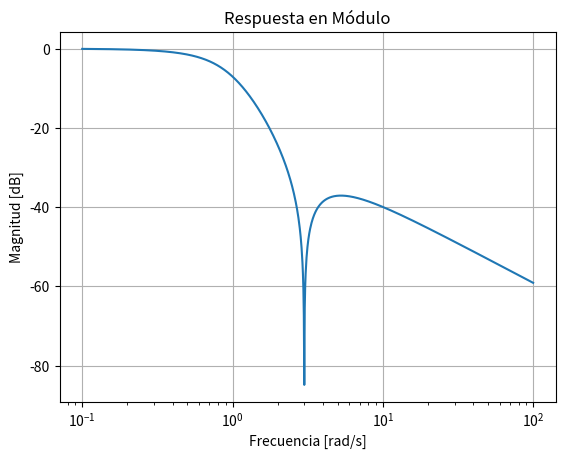
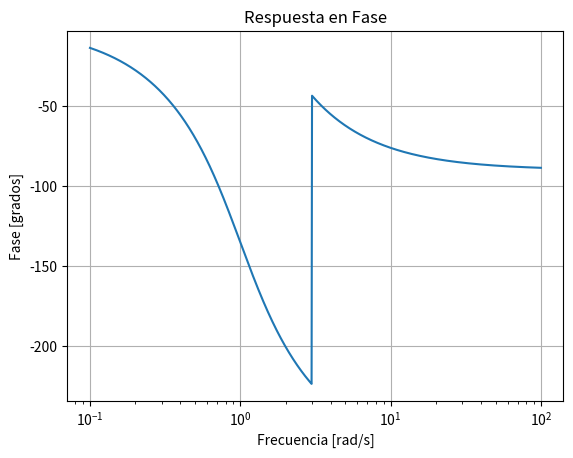
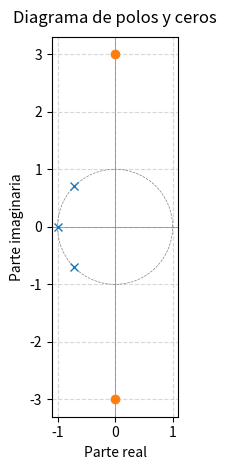
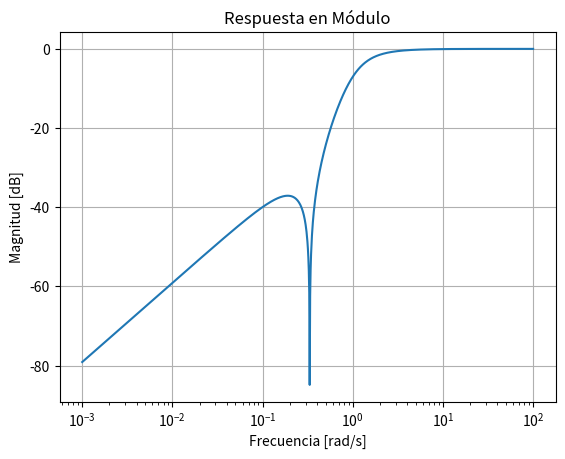
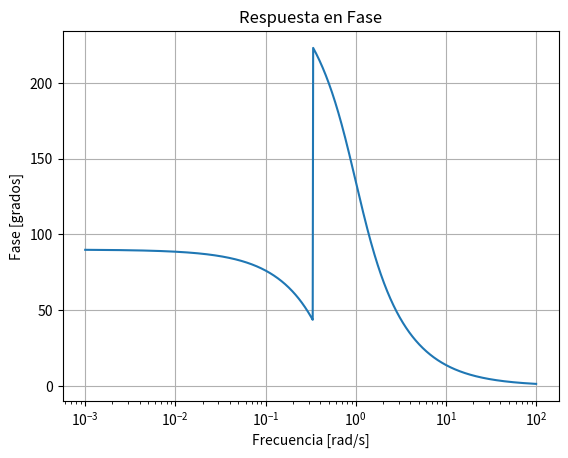
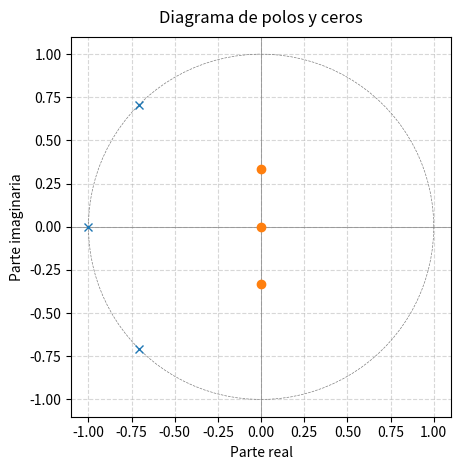

Generate these figures, in order, with matplotlib:
import numpy as np
import matplotlib.pyplot as plt
from scipy import signal

def plot_tf(tf, xlim=None):
    # Imprimo transferencia
    print(tf.num)
    print("----------------")
    print(tf.den)

    # Configurar los límites en el eje X si se proporcionan
    if xlim:
        w = np.logspace(np.log10(xlim[0]), np.log10(xlim[1]), num=1000)
    else:
        w = np.logspace(-2, 2, num=1000)

    # Calcular la respuesta en frecuencia
    w, mag, phase = signal.bode(tf, w)

    # Graficar la respuesta en módulo
    plt.figure()
    plt.semilogx(w, mag)
    plt.xlabel('Frecuencia [rad/s]')
    plt.ylabel('Magnitud [dB]')
    plt.title('Respuesta en Módulo')
    plt.grid(True)

    # Graficar la respuesta en fase
    plt.figure()
    plt.semilogx(w, phase)
    plt.xlabel('Frecuencia [rad/s]')
    plt.ylabel('Fase [grados]')
    plt.title('Respuesta en Fase')
    plt.grid(True)

    # Obtener los polos y ceros
    poles = tf.poles
    zeros = tf.zeros

    # Configuración del gráfico
    fig, ax = plt.subplots()
    ax.set_aspect('equal')  # Proporción de ejes igual para una circunferencia circular
    ax.axhline(0, color='gray', lw=0.5)  # Eje horizontal
    ax.axvline(0, color='gray', lw=0.5)  # Eje vertical
    ax.grid(True, linestyle='--', alpha=0.5)  # Activar la grilla

    # Traza la circunferencia unitaria
    theta = np.linspace(0, 2 * np.pi, 100)
    x = np.cos(theta)
    y = np.sin(theta)
    ax.plot(x, y, color='gray', linewidth=0.5, linestyle='--')

    # Traza los polos y ceros
    ax.plot(np.real(poles), np.imag(poles), 'x')
    ax.plot(np.real(zeros), np.imag(zeros), 'o')

    # Etiquetas y leyenda
    ax.set_xlabel('Parte real')
    ax.set_ylabel('Parte imaginaria')
    ax.set_title('Diagrama de polos y ceros', pad=10, loc='center')

    # Mostrar el gráfico
    plt.tight_layout()
    plt.show()


plt.close("all")

#Pasa Bajos
W0 = 1
WZ = 3
pInf = 1
Q = np.sqrt(2)/2
k=pInf/(WZ**2)
num = [1*k,0,k*WZ**2]
den1 = [1,W0/Q , W0**2]
den2 = [1,pInf]
den = np.polymul(den1, den2)
tf = signal.TransferFunction(num, den)
plot_tf(tf,xlim=[0.1,100])


#Pasa Altos
num1 = [1,0,1/9]
den1 = [1,np.sqrt(2),1]
num2 = [1,0]
den2 = [1,1]
num = np.polymul(num1, num2)
den = np.polymul(den1, den2)
tf = signal.TransferFunction(num, den)
plot_tf(tf,xlim=[0.001,100])
